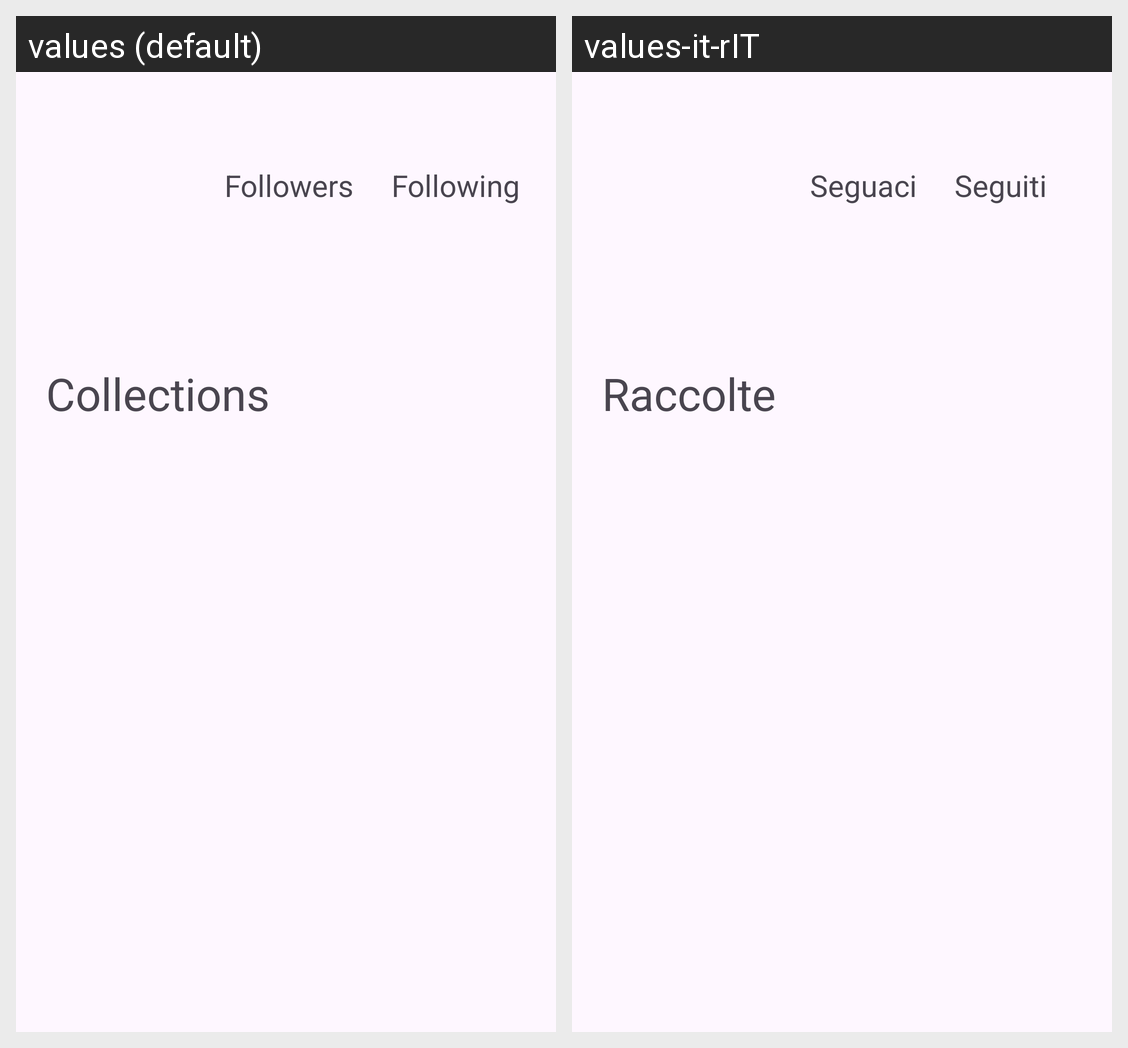

The Android screen above is rendered under two locales of the same app. Produce the string resources it draws, with the default and per-locale values.
Android screen res/layout/fragment_user_details.xml rendered under 2 locales, left to right: values (default), values-it-rIT. Device: Nexus 5 (rendered at 1080×1920; each locale shown at half size, 540×960, under a caption strip naming it); theme Base.Theme.Readify.
Strings drawn on this screen, with the default value and each locale's value (text and hints the layout hard-codes, and strings that could not be matched under every locale, appear in the picture but are not listed):

textview_followers
  values: Followers
  values-it-rIT: Seguaci

textview_following
  values: Following
  values-it-rIT: Seguiti

pa_collections
  values: Collections
  values-it-rIT: Raccolte
